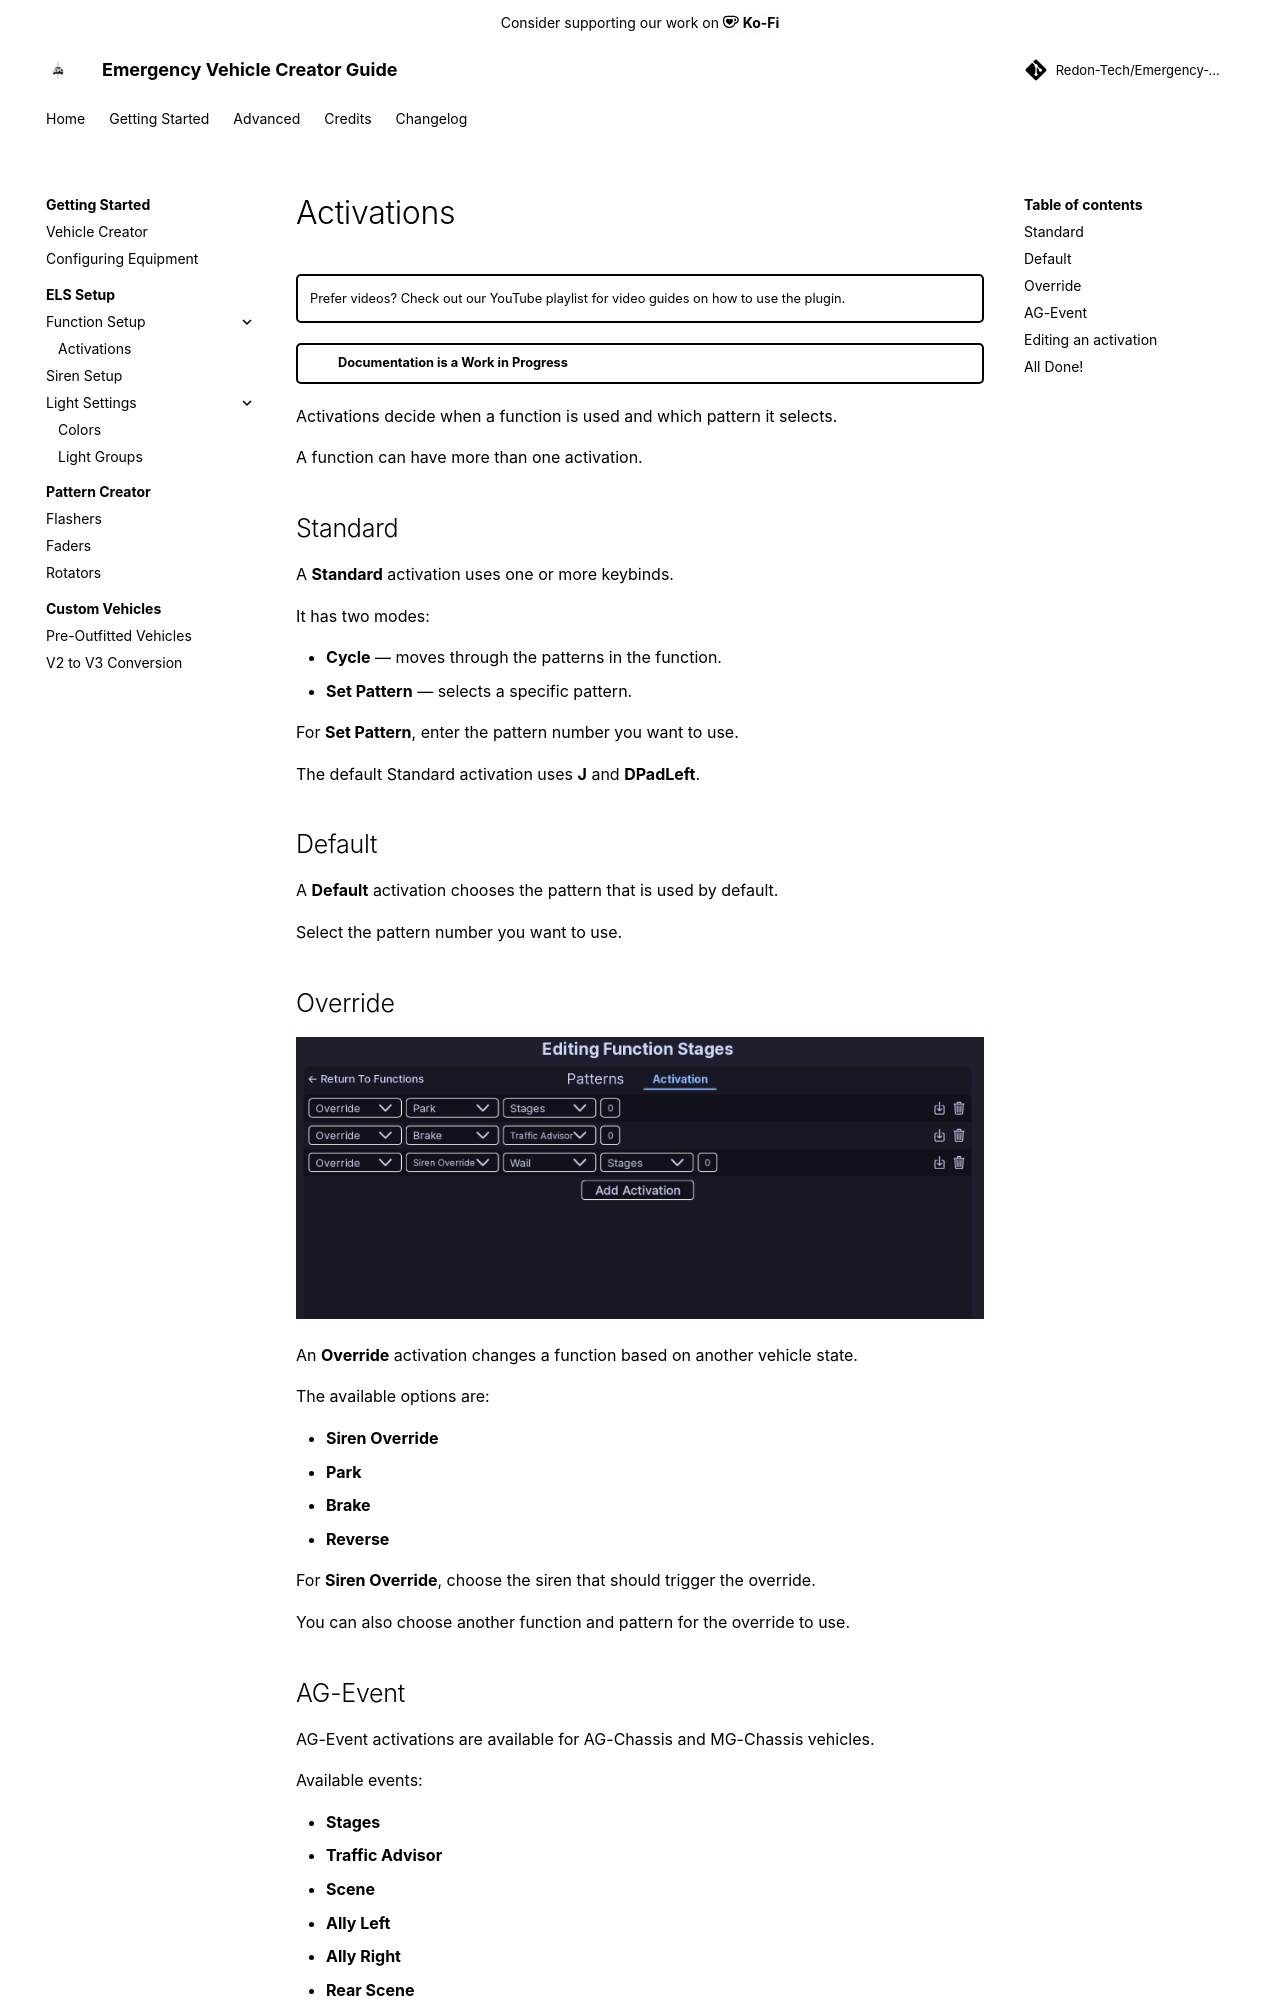

repository: Redon-Tech/Emergency-Vehicle-Creator · page: get-started/els-setup/functions/activations/index.html · generator: mkdocs

---
title: Activations
authors:
  - Metolix
---

# Activations

!!! tip ""
    Prefer videos? Check out our [YouTube playlist](https://youtube.com/playlist?list=PL7OqW0xeBKZTbk4QMl-6v3V_x11pZBV0W&si=e_bKE-MbL-B76wQk) for video guides on how to use the plugin.

??? warning "Documentation is a Work in Progress"
    This documentation is a work in progress and may be missing information or contain errors.
    If you need help please contact us on our [Discord server](https://redon.tech/discord)!

    If you know about this topic and want to help us, please consider contributing to this page on [GitHub](https://github.com/Redon-Tech/Emergency-Vehicle-Creator).

Activations decide when a function is used and which pattern it selects.

A function can have more than one activation.

## Standard

A **Standard** activation uses one or more keybinds.

It has two modes:

- **Cycle** — moves through the patterns in the function.
- **Set Pattern** — selects a specific pattern.

For **Set Pattern**, enter the pattern number you want to use.

The default Standard activation uses **J** and **DPadLeft**.

## Default

A **Default** activation chooses the pattern that is used by default.

Select the pattern number you want to use.

## Override

![Activation settings](../../../assets/img/overrides.png)

An **Override** activation changes a function based on another vehicle state.

The available options are:

- **Siren Override**
- **Park**
- **Brake**
- **Reverse**

For **Siren Override**, choose the siren that should trigger the override.

You can also choose another function and pattern for the override to use.
